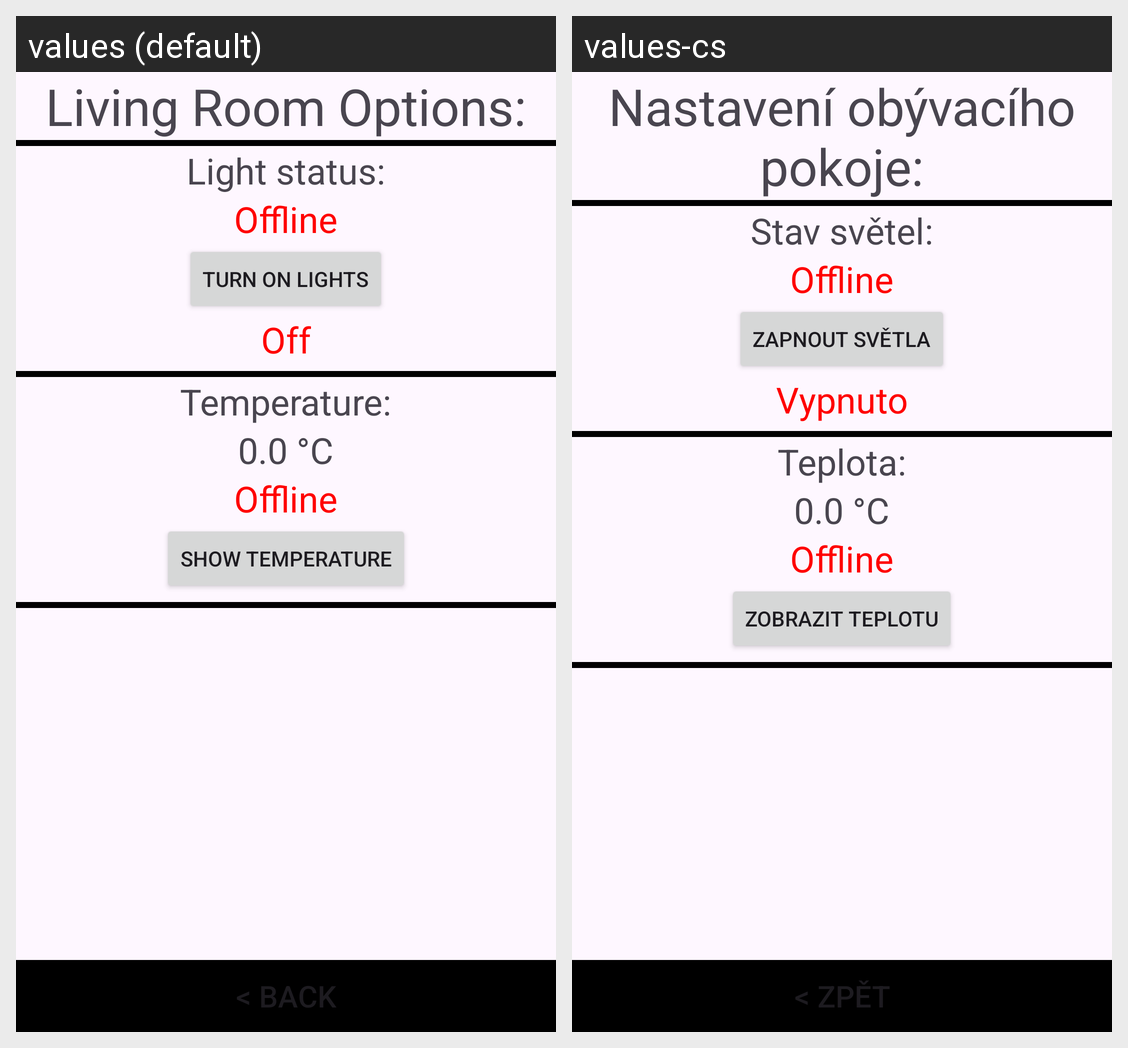

The Android screen above is rendered under two locales of the same app. Produce the string resources it draws, with the default and per-locale values.
Android screen res/layout/living_room_menu.xml rendered under 2 locales, left to right: values (default), values-cs. Device: Nexus 5 (rendered at 1080×1920; each locale shown at half size, 540×960, under a caption strip naming it); theme Theme.MQTT_Project.
Strings drawn on this screen, with the default value and each locale's value (text and hints the layout hard-codes, and strings that could not be matched under every locale, appear in the picture but are not listed):

living_room_options
  values: Living Room Options:
  values-cs: Nastavení obývacího pokoje:

light_status
  values: Light status:
  values-cs: Stav světel:

offline_status
  values: Offline
  values-cs: Offline  [not translated; the default value is used]

turn_on_lights
  values: Turn On Lights
  values-cs: Zapnout světla

status_off
  values: Off
  values-cs: Vypnuto

temperature
  values: Temperature:
  values-cs: Teplota:

show_temperature
  values: Show Temperature
  values-cs: Zobrazit teplotu

back
  values: < Back
  values-cs: < Zpět
